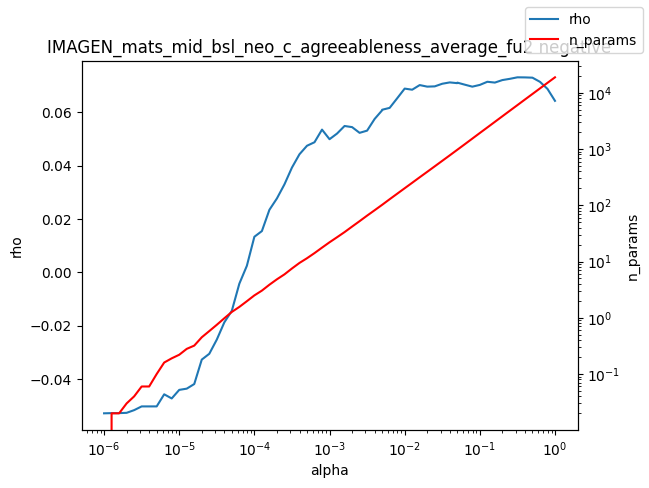

Values plotted in this chart, from the file beside it:
alpha, rho, n_params
1e-06, -0.05287, 0.0
1.2589254117941661e-06, -0.0528, 0.02
1.584893192461111e-06, -0.0528, 0.02
1.9952623149688787e-06, -0.05269, 0.03
2.511886431509577e-06, -0.05168, 0.04
3.162277660168379e-06, -0.05028, 0.06
3.981071705534969e-06, -0.05028, 0.06
5.011872336272715e-06, -0.05027, 0.1
6.30957344480193e-06, -0.04574, 0.16
7.943282347242805e-06, -0.0473, 0.19
1e-05, -0.04408, 0.22
1.2589254117941661e-05, -0.04362, 0.28
1.5848931924611107e-05, -0.04189, 0.32
1.9952623149688786e-05, -0.03273, 0.45
2.511886431509577e-05, -0.03055, 0.58
3.1622776601683795e-05, -0.02522, 0.75
3.9810717055349695e-05, -0.01877, 0.98
5.011872336272725e-05, -0.01441, 1.27
6.309573444801929e-05, -0.004253, 1.56
7.943282347242806e-05, 0.002449, 1.97
0.0001, 0.01334, 2.5
0.0001259, 0.01547, 3.04
0.0001585, 0.02344, 3.87
0.0001995, 0.02771, 4.83
0.0002512, 0.03298, 5.91
0.0003162, 0.03928, 7.52
0.0003981, 0.04427, 9.44
0.0005012, 0.04746, 11.44
0.000631, 0.04878, 14.12
0.0007943, 0.05352, 17.66
0.001, 0.04992, 21.99
0.001259, 0.05204, 27.03
0.001585, 0.05488, 33.36
0.001995, 0.05445, 41.8
0.002512, 0.05231, 52.2
0.003162, 0.05313, 65.51
0.003981, 0.05751, 81.59
0.005, 0.06072, 101.7
0.005012, 0.06096, 101.9
0.00631, 0.06167, 128.1
0.007943, 0.06526, 160.5
0.01, 0.06889, 200.9
0.01259, 0.06848, 251.4
0.01585, 0.07022, 315.1
0.01995, 0.06963, 393.7
0.02512, 0.06973, 493.0
0.03162, 0.07072, 617.4
0.03981, 0.07122, 773.2
0.05, 0.07094, 968.3
0.05012, 0.07113, 970.6
0.0631, 0.07037, 1219
0.07943, 0.06962, 1533
0.1, 0.07028, 1929
0.1259, 0.07146, 2421
0.1585, 0.07115, 3044
0.1995, 0.07209, 3827
0.2512, 0.07256, 4810
0.3162, 0.07312, 6040
0.3981, 0.07309, 7594
0.5012, 0.07299, 9529
... 3 more rows
